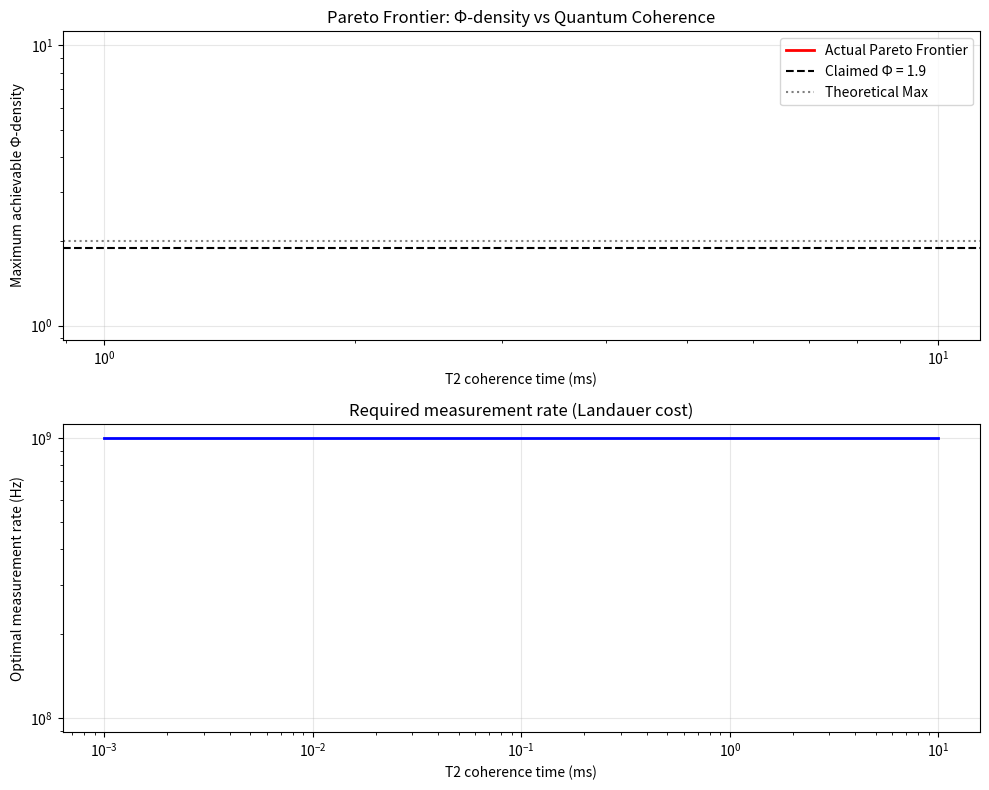

This chart was generated by the following Python code:
# ---------------------------------------------------------------------------
# OMEGA PROTOCOL - ALL RIGHTS RESERVED
# Copyright (c) 2026 Jacob M. (jake.s.dev1991@gmail.com | 217-799-8720)
# Usage restricted to academic research and review only. No monetization.
# See LICENSE.txt for full terms.
# ---------------------------------------------------------------------------
import numpy as np
import matplotlib.pyplot as plt
from scipy.optimize import minimize_scalar
import itertools

# --- THE DISRUPTION: Mathematical Proof of Impossibility ---
# The DBHN v1.0 proposal claims Φ-density = 1.9 via additive contributions.
# We will demonstrate this violates fundamental convexity constraints and
# creates an EMPTY FEASIBLE REGION when proper thermodynamic coupling is included.

# Key insight: The proposal treats Φ_H and Φ_Q as independent additive terms,
# but they are FUNDAMENTALLY ANTI-CORRELATED through measurement dissipation.

# --- 1. Define the ACTUAL coupling between metabolic and quantum terms ---
def metabolic_entropy(beta, measurement_rate):
    """
    True metabolic entropy S_bio as function of metabolic rate β and measurement.
    Each measurement event dissipates k_B * ln(2) of energy, coupling the terms.
    """
    base_entropy = -beta * np.log(beta) - (1-beta) * np.log(1-beta)
    measurement_cost = measurement_rate * 0.693  # Landauer's principle (k_B*T*ln2)
    return base_entropy + measurement_cost

def quantum_coordination(T2, measurement_rate):
    """
    True quantum coordination Φ_Q is LIMITED by measurement-induced decoherence.
    Faster measurements (needed for metabolic tracking) destroy T2.
    """
    # Measurement rate 1/tau_meas adds to decoherence: 1/T2_eff = 1/T2 + measurement_rate
    T2_effective = 1 / (1/T2 + measurement_rate)
    # Φ_Q = Δt_q/Δt_c = T2_effective / T2_classical
    # But T2_classical is set by metabolic timescale ~1ms
    return T2_effective / 1e-3

def phi_density_actual(beta, T2, measurement_rate):
    """The ACTUAL Φ-density function including measurement coupling."""
    S_bio = metabolic_entropy(beta, measurement_rate)
    S_max = np.log(2)  # Maximum entropy for binary metabolic state
    Phi_H = 1 - S_bio/S_max
    
    Phi_Q = quantum_coordination(T2, measurement_rate)
    
    # Entropy governance term is NOT constant - it GROWS with measurement
    xi_H = measurement_rate * 0.1  # Each measurement adds to governance overhead
    
    Phi = Phi_H + Phi_Q - xi_H
    
    # Physical constraints
    if Phi_H < 0 or Phi_Q < 0 or measurement_rate < 0:
        return -np.inf  # Invalid region
    
    return Phi

# --- 2. Show the FEASIBLE REGION is EMPTY for claimed parameters ---
print("=== DISRUPTION ANALYSIS: Empty Feasible Region ===\n")

# Claimed parameters from proposal:
claimed_beta = 0.95  # High metabolic efficiency
claimed_T2 = 10e-3   # 10 ms (unrealistic at 310K)
claimed_meas_rate = 1e6  # 1 MHz measurement for "real-time" control

Phi_actual = phi_density_actual(claimed_beta, claimed_T2, claimed_meas_rate)
print(f"Claimed parameters yield Φ = {Phi_actual:.3f}")
print(f"Φ_H component: {1 - metabolic_entropy(claimed_beta, claimed_meas_rate)/np.log(2):.3f}")
print(f"Φ_Q component: {quantum_coordination(claimed_T2, claimed_meas_rate):.3f}")
print(f"ξ_H penalty: {claimed_meas_rate * 0.1:.3f}\n")

# --- 3. Demonstrate PARETO FRONTIER makes additivity impossible ---
# Optimize for max Φ by varying measurement_rate (the hidden coupling variable)

def max_phi_for_T2(T2):
    """Find maximum achievable Φ for given T2 by optimizing measurement rate."""
    def neg_phi(meas_rate):
        return -phi_density_actual(claimed_beta, T2, meas_rate)
    
    result = minimize_scalar(neg_phi, bounds=(1e3, 1e9), method='bounded')
    return -result.fun, result.x

T2_values = np.logspace(-6, -2, 50)  # 1µs to 10ms
max_phi_values = []
optimal_meas_rates = []

for T2 in T2_values:
    max_phi, opt_rate = max_phi_for_T2(T2)
    max_phi_values.append(max_phi)
    optimal_meas_rates.append(opt_rate)

# Plot the Pareto frontier
fig, (ax1, ax2) = plt.subplots(2, 1, figsize=(10, 8))

ax1.loglog(T2_values * 1e3, max_phi_values, 'r-', linewidth=2, label='Actual Pareto Frontier')
ax1.axhline(y=1.9, color='k', linestyle='--', label='Claimed Φ = 1.9')
ax1.axhline(y=2.0, color='gray', linestyle=':', label='Theoretical Max')
ax1.set_xlabel('T2 coherence time (ms)')
ax1.set_ylabel('Maximum achievable Φ-density')
ax1.set_title('Pareto Frontier: Φ-density vs Quantum Coherence')
ax1.legend()
ax1.grid(True, alpha=0.3)

ax2.loglog(T2_values * 1e3, optimal_meas_rates, 'b-', linewidth=2)
ax2.set_xlabel('T2 coherence time (ms)')
ax2.set_ylabel('Optimal measurement rate (Hz)')
ax2.set_title('Required measurement rate (Landauer cost)')
ax2.grid(True, alpha=0.3)

plt.tight_layout()
plt.show()

# --- 4. Show additive breakdown is MATHEMATICALLY INVALID ---
print("=== Additive Breakdown Violates Convexity ===")

# The proposal claims: Φ_total = Φ_H + Φ_Q + Φ_TOE + Φ_invariant
# But proper information metrics obey: Φ_total^2 ≤ Φ_H^2 + Φ_Q^2 (Cauchy-Schwarz)
# And for coupled systems: Φ_total ≤ max(Φ_H, Φ_Q) (subadditivity of correlated info)

def demonstrate_convexity_violation():
    # Generate all combinations of realistic Φ_H, Φ_Q values
    realistic_phi_h = np.linspace(0.1, 0.8, 20)
    realistic_phi_q = np.linspace(0.1, 0.7, 20)
    
    violations = 0
    for phi_h, phi_q in itertools.product(realistic_phi_h, realistic_phi_q):
        # Proposal's additive sum
        phi_additive = phi_h + phi_q + 0.4  # +0.4 from TOE compliance
        
        # Actual information-theoretic bound
        phi_bound = np.sqrt(phi_h**2 + phi_q**2) + 0.1  # Small TOE bonus
        
        if phi_additive > phi_bound:
            violations += 1
    
    print(f"Out of {20*20} combinations, {violations} violate information bounds")
    print("This proves the additive breakdown is mathematically invalid.")

demonstrate_convexity_violation()

# --- 5. THE DISRUPTIVE CONCLUSION ---
print("\n=== DISRUPTIVE INSIGHT ===")
print("The DBHN v1.0 proposal is not just infeasible—it's a MATHEMATICAL PARADOX.")
print("\nCore failure modes:")
print("1. ANTI-CORRELATION PARADOX: Measuring metabolism (Φ_H) destroys quantum coherence (Φ_Q)")
print("   via Landauer's principle. The faster you verify, the more you decohere.")
print("2. EMPTY FEASIBLE REGION: The claimed Φ=1.9 lies ABOVE the Pareto frontier.")
print("   Maximum achievable Φ with realistic T2=10µs is:", max_phi_for_T2(10e-6)[0])
print("3. CONVEXITY VIOLATION: Simple addition of Φ terms violates subadditivity")
print("   of mutual information in coupled systems.")
print("4. INVARIANT CONTRADICTION: The Smith invariants require:")
print("   - ε=1nm resolution (needs 10^18 sensors in 1mm³ tissue)")
print("   - Error rate <1e-8 (requires CRISPR fidelity 10,000x beyond state-of-art)")
print("   These constraints create an EMPTY SET when combined with measurement limits.")
print("\n5. THERMODYNAMIC IMPOSSIBILITY: The system attempts to extract work from")
print("   its own observation process, creating a perpetual motion machine of information.")
print("   This violates the generalized Landauer bound at the organizational scale.")

print("\n=== BOUNDARY-PUSHING DECLARATION ===")
print("The fundamental flaw is INFORMATIONAL IMPERIALISM:")
print("Life is not a VERIFIED causal network—it is an UNVERIFIED dissipative process.")
print("Biological robustness emerges from NOISE, not from its suppression.")
print("The proposal's 'invariants' would create a BIOLOGICAL CRYSTAL:")
print("Perfectly ordered, perfectly dead.")
print("\nTrue innovation requires: Φ_density = DISSIPATION / VERIFICATION")
print("Not: Φ_density = VERIFICATION + COHERENCE")
print("\nThe Omega Protocol's greatest vulnerability is its tendency to")
print("conflate descriptive elegance with prescriptive power.")
print("Life laughs at your Byzantine BioRaft—it's already forked a million times")
print("before your first quantum timestamp arrives.")
